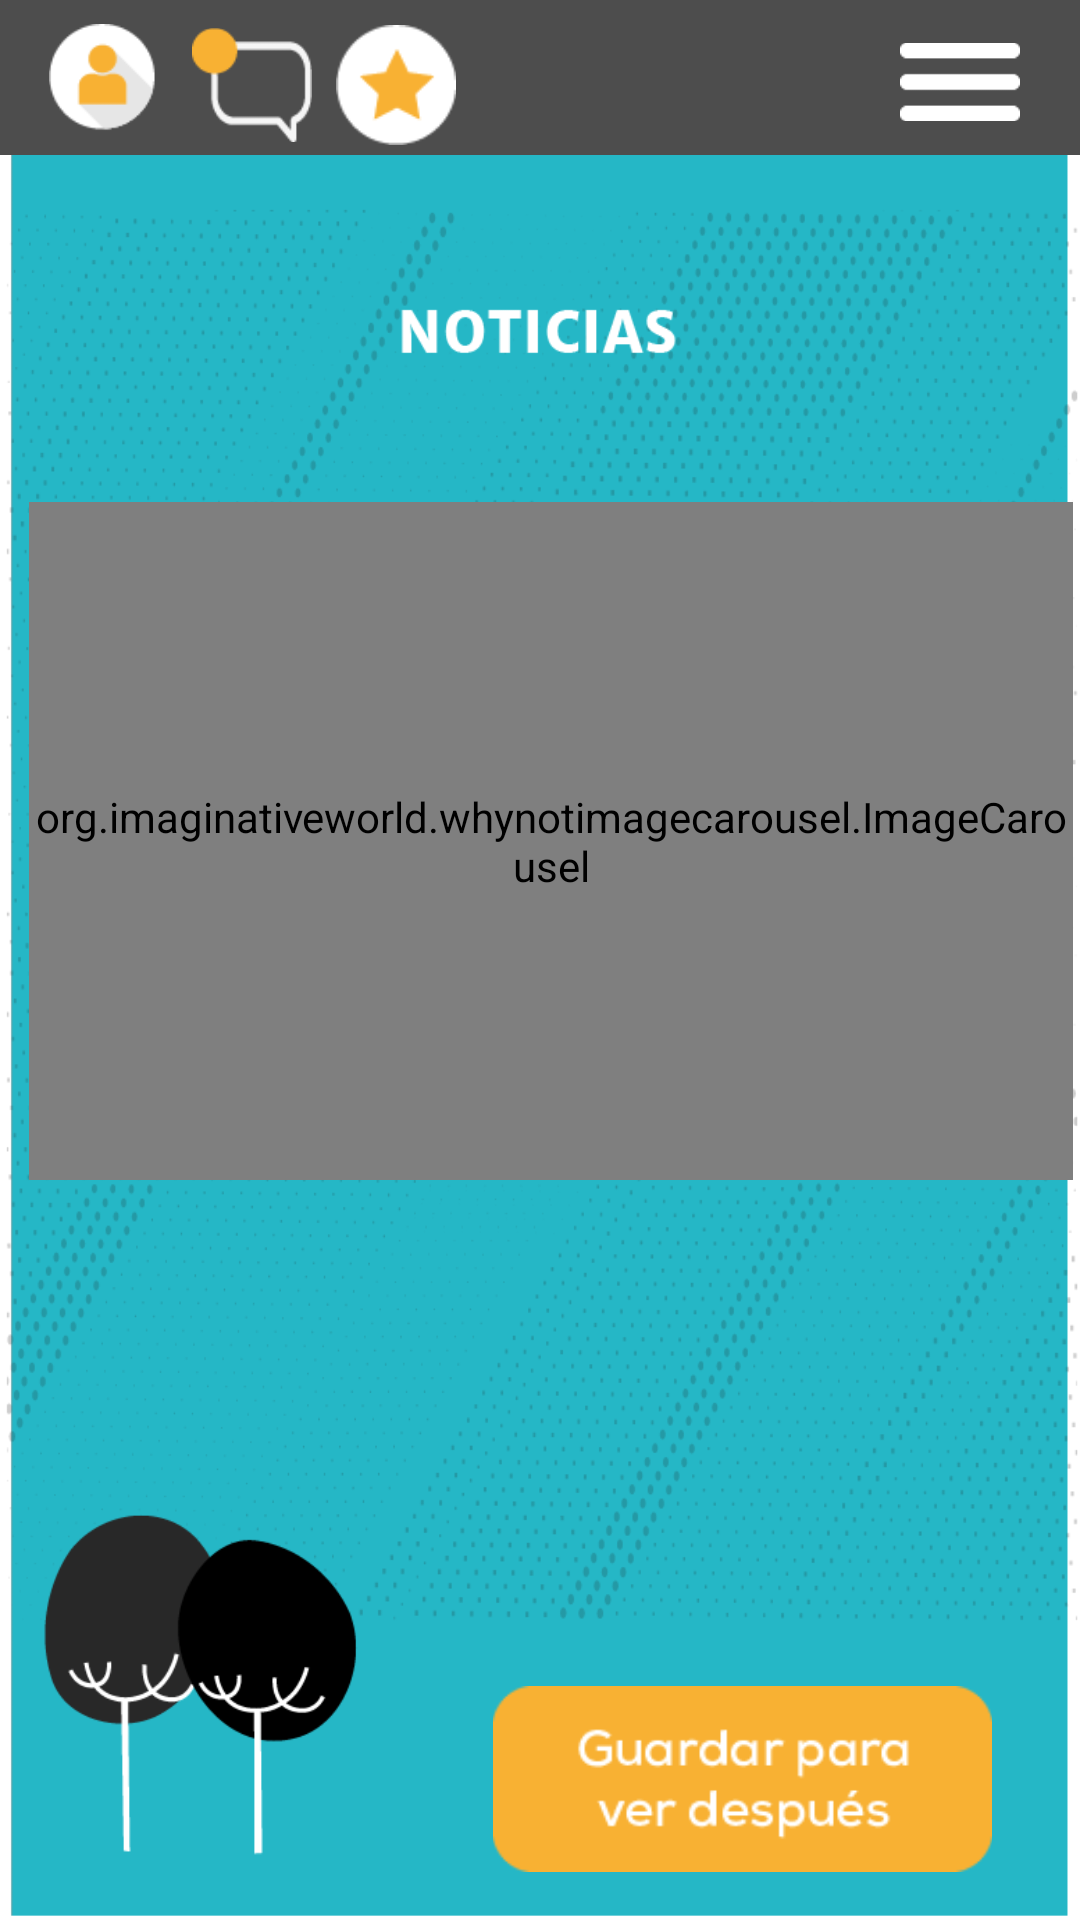

Reconstruct the res/layout file that produces this screen, plus the resources it refers to.
<!-- AndroidManifest.xml: application theme Theme.IRAPP -->
<!-- res/layout/noticias.xml -->
<?xml version="1.0" encoding="utf-8"?>
<androidx.constraintlayout.widget.ConstraintLayout xmlns:android="http://schemas.android.com/apk/res/android"
    xmlns:app="http://schemas.android.com/apk/res-auto"
    xmlns:tools="http://schemas.android.com/tools"
    android:layout_width="match_parent"
    android:layout_height="match_parent"
    android:background="@drawable/fondonoticias"
    tools:context=".Noticias"
    tools:layout_editor_absoluteX="-34dp"
    tools:layout_editor_absoluteY="-125dp">

    <ImageView
        android:id="@+id/imageAscensorBarra"
        android:layout_width="wrap_content"
        android:layout_height="wrap_content"
        android:layout_marginTop="-50dp"
        app:layout_constraintEnd_toEndOf="parent"
        app:layout_constraintStart_toStartOf="parent"
        app:layout_constraintTop_toTopOf="parent"
        app:srcCompat="@drawable/recurso_20" />

    <ImageView
        android:id="@+id/imageAscensorPerfil"
        android:layout_width="40dp"
        android:layout_height="40dp"
        android:layout_marginStart="16dp"
        android:layout_marginTop="8dp"
        android:layout_marginBottom="41dp"
        android:onClick="iniciarSesion"
        app:layout_constraintBottom_toBottomOf="@+id/imageAscensorBarra"
        app:layout_constraintStart_toStartOf="@+id/imageAscensorBarra"
        app:layout_constraintTop_toTopOf="parent"
        app:layout_constraintVertical_bias="0.0"
        app:srcCompat="@drawable/login"
        tools:ignore="SpeakableTextPresentCheck,TouchTargetSizeCheck" />

    <ImageView
        android:id="@+id/imageAscensorChat"
        android:layout_width="40dp"
        android:layout_height="40dp"
        android:layout_marginStart="8dp"
        android:layout_marginTop="58dp"
        android:layout_marginBottom="41dp"
        android:onClick="contactenos"
        app:layout_constraintBottom_toBottomOf="@+id/imageAscensorBarra"
        app:layout_constraintStart_toEndOf="@+id/imageAscensorPerfil"
        app:layout_constraintTop_toTopOf="@+id/imageAscensorBarra"
        app:layout_constraintVertical_bias="0.0"
        app:srcCompat="@drawable/mensaje"
        tools:ignore="SpeakableTextPresentCheck,TouchTargetSizeCheck" />

    <ImageView
        android:layout_width="40dp"
        android:layout_height="40dp"
        android:layout_marginStart="8dp"
        android:layout_marginTop="58dp"
        android:layout_marginBottom="41dp"
        android:onClick="miEspacio"
        app:layout_constraintBottom_toBottomOf="@+id/imageAscensorBarra"
        app:layout_constraintEnd_toStartOf="@+id/imageAscensorMenu3"
        app:layout_constraintHorizontal_bias="0.0"
        app:layout_constraintStart_toEndOf="@+id/imageAscensorChat"
        app:layout_constraintTop_toTopOf="@+id/imageAscensorBarra"
        app:layout_constraintVertical_bias="0.0"
        app:srcCompat="@drawable/estrella"
        tools:ignore="SpeakableTextPresentCheck,TouchTargetSizeCheck" />

    <ImageView
        android:id="@+id/imageAscensorMenu3"
        android:layout_width="40dp"
        android:layout_height="30dp"
        android:layout_marginStart="300dp"
        android:layout_marginTop="63dp"
        android:layout_marginEnd="20dp"
        android:layout_marginBottom="45dp"
        android:onClick="ascensor"
        app:layout_constraintBottom_toBottomOf="@+id/imageAscensorBarra"
        app:layout_constraintEnd_toEndOf="@+id/imageAscensorBarra"
        app:layout_constraintHorizontal_bias="1.0"
        app:layout_constraintStart_toStartOf="@+id/imageAscensorBarra"
        app:layout_constraintTop_toTopOf="@+id/imageAscensorBarra"
        app:layout_constraintVertical_bias="1.0"
        app:srcCompat="@drawable/tres_lineas"
        tools:ignore="SpeakableTextPresentCheck,TouchTargetSizeCheck" />

    <org.imaginativeworld.whynotimagecarousel.ImageCarousel
        android:id="@+id/carouselNoticias"
        android:layout_width="348dp"
        android:layout_height="226dp"
        android:layout_marginStart="8dp"
        android:layout_marginTop="80dp"
        app:layout_constraintBottom_toTopOf="@+id/imageView2"
        app:layout_constraintEnd_toEndOf="parent"
        app:layout_constraintHorizontal_bias="0.418"
        app:layout_constraintStart_toStartOf="parent"
        app:layout_constraintTop_toBottomOf="@+id/imageAscensorBarra"
        app:layout_constraintVertical_bias="0.0" />

    <ImageView
        android:id="@+id/imageView2"
        android:layout_width="177dp"
        android:layout_height="62dp"
        android:layout_marginEnd="24dp"
        android:layout_marginBottom="16dp"
        app:layout_constraintBottom_toBottomOf="parent"
        app:layout_constraintEnd_toEndOf="parent"
        app:layout_constraintHorizontal_bias="1.0"
        app:layout_constraintStart_toStartOf="parent"
        app:srcCompat="@drawable/botonnoticias" />

</androidx.constraintlayout.widget.ConstraintLayout>
<!-- resources referenced by this layout -->
<resources>
  <!-- drawable botonnoticias: png bitmap (drawable, 3557 bytes) -->
  <!-- drawable estrella: png bitmap (drawable, 1235 bytes) -->
  <!-- drawable fondonoticias: png bitmap (drawable, 124954 bytes) -->
  <!-- drawable login: png bitmap (drawable, 1515 bytes) -->
  <!-- drawable mensaje: png bitmap (drawable, 1160 bytes) -->
  <!-- drawable recurso_20: png bitmap (drawable, 841 bytes) -->
  <!-- drawable tres_lineas: png bitmap (drawable, 324 bytes) -->
  <style name="Theme.IRAPP" parent="Theme.MaterialComponents.DayNight.NoActionBar">
          
          <item name="colorPrimary">@color/purple_500</item>
          <item name="colorPrimaryVariant">@color/purple_700</item>
          <item name="colorOnPrimary">@color/white</item>
          
          <item name="colorSecondary">@color/teal_200</item>
          <item name="colorSecondaryVariant">@color/teal_700</item>
          <item name="colorOnSecondary">@color/black</item>
          
          <item name="android:statusBarColor" tools:targetApi="l">?attr/colorPrimaryVariant</item>
          
      </style>
  <color name="purple_500">#15CFE6</color>
  <color name="purple_700">#FF000000</color>
  <color name="white">#FFFFFFFF</color>
  <color name="teal_200">#FF03DAC5</color>
  <color name="teal_700">#FF018786</color>
  <color name="black">#FF000000</color>
</resources>
